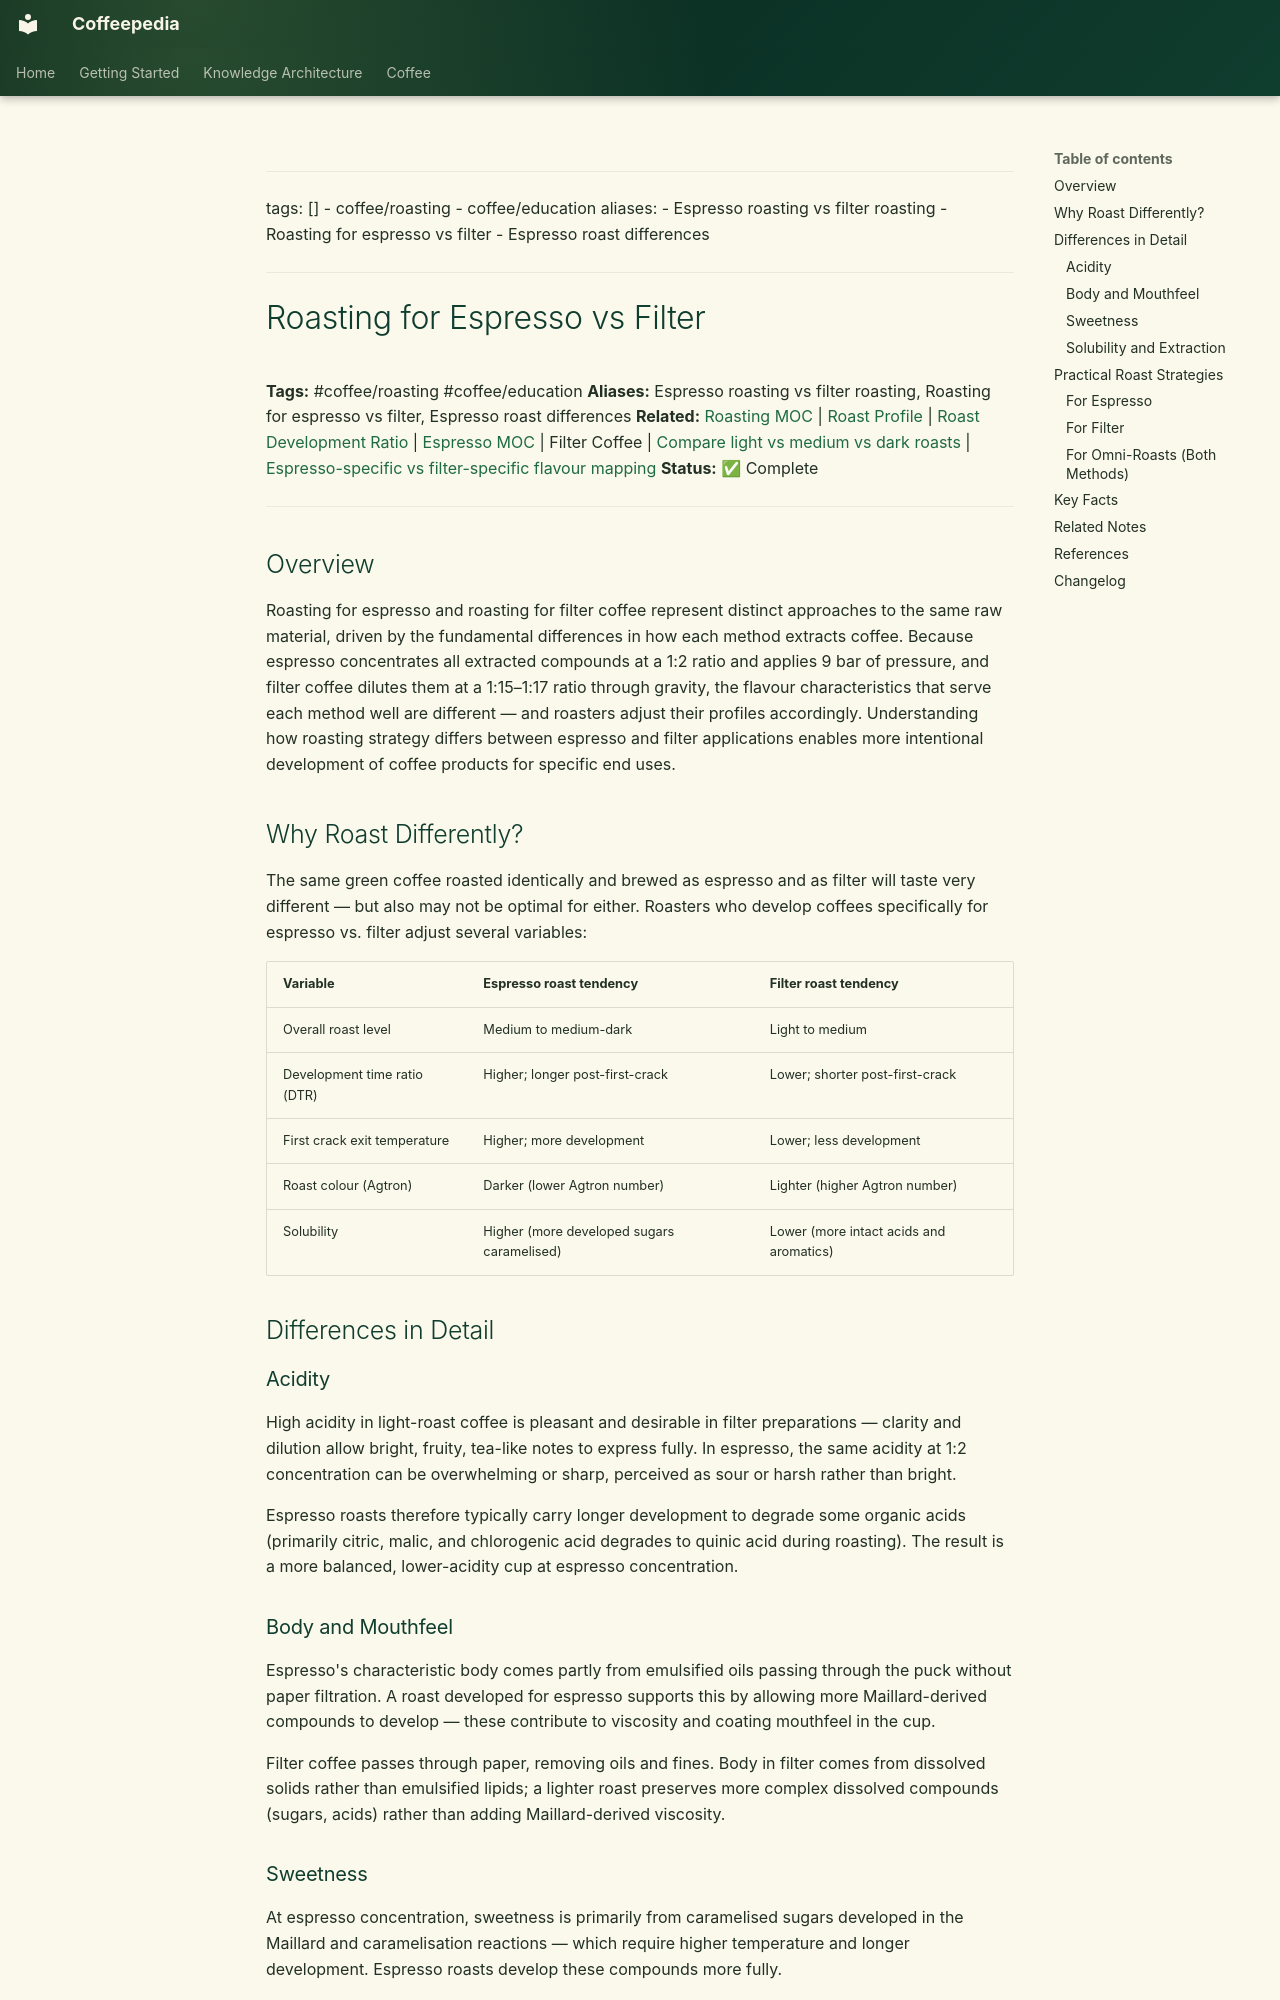

repository: Vauldt/all-about-coffee · page: coffee/coffee-roasting/explain-how-roasting-differs-for-espresso-vs-filter/index.html · generator: mkdocs

---
tags: []
  - coffee/roasting
  - coffee/education
aliases:
  - Espresso roasting vs filter roasting
  - Roasting for espresso vs filter
  - Espresso roast differences
---

# Roasting for Espresso vs Filter

**Tags:** #coffee/roasting #coffee/education
**Aliases:** Espresso roasting vs filter roasting, Roasting for espresso vs filter, Espresso roast differences
**Related:** [Roasting MOC](../maps-of-content/roasting-moc.md) | [Roast Profile](roast-profile.md) | [Roast Development Ratio](roast-development-ratio.md) | [Espresso MOC](../maps-of-content/espresso-moc.md) | Filter Coffee | [Compare light vs medium vs dark roasts](compare-light-vs-medium-vs-dark-roasts.md) | [Espresso-specific vs filter-specific flavour mapping](../coffee-brewing/espresso-specific-vs-filter-specific-flavour-mapping.md)
**Status:** ✅ Complete

---

## Overview

Roasting for espresso and roasting for filter coffee represent distinct approaches to the same raw material, driven by the fundamental differences in how each method extracts coffee. Because espresso concentrates all extracted compounds at a 1:2 ratio and applies 9 bar of pressure, and filter coffee dilutes them at a 1:15–1:17 ratio through gravity, the flavour characteristics that serve each method well are different — and roasters adjust their profiles accordingly. Understanding how roasting strategy differs between espresso and filter applications enables more intentional development of coffee products for specific end uses.

## Why Roast Differently?

The same green coffee roasted identically and brewed as espresso and as filter will taste very different — but also may not be optimal for either. Roasters who develop coffees specifically for espresso vs. filter adjust several variables:

| Variable | Espresso roast tendency | Filter roast tendency |
| :--- | :--- | :--- |
| Overall roast level | Medium to medium-dark | Light to medium |
| Development time ratio (DTR) | Higher; longer post-first-crack | Lower; shorter post-first-crack |
| First crack exit temperature | Higher; more development | Lower; less development |
| Roast colour (Agtron) | Darker (lower Agtron number) | Lighter (higher Agtron number) |
| Solubility | Higher (more developed sugars caramelised) | Lower (more intact acids and aromatics) |

## Differences in Detail

### Acidity

High acidity in light-roast coffee is pleasant and desirable in filter preparations — clarity and dilution allow bright, fruity, tea-like notes to express fully. In espresso, the same acidity at 1:2 concentration can be overwhelming or sharp, perceived as sour or harsh rather than bright.

Espresso roasts therefore typically carry longer development to degrade some organic acids (primarily citric, malic, and chlorogenic acid degrades to quinic acid during roasting). The result is a more balanced, lower-acidity cup at espresso concentration.

### Body and Mouthfeel

Espresso's characteristic body comes partly from emulsified oils passing through the puck without paper filtration. A roast developed for espresso supports this by allowing more Maillard-derived compounds to develop — these contribute to viscosity and coating mouthfeel in the cup.

Filter coffee passes through paper, removing oils and fines. Body in filter comes from dissolved solids rather than emulsified lipids; a lighter roast preserves more complex dissolved compounds (sugars, acids) rather than adding Maillard-derived viscosity.
